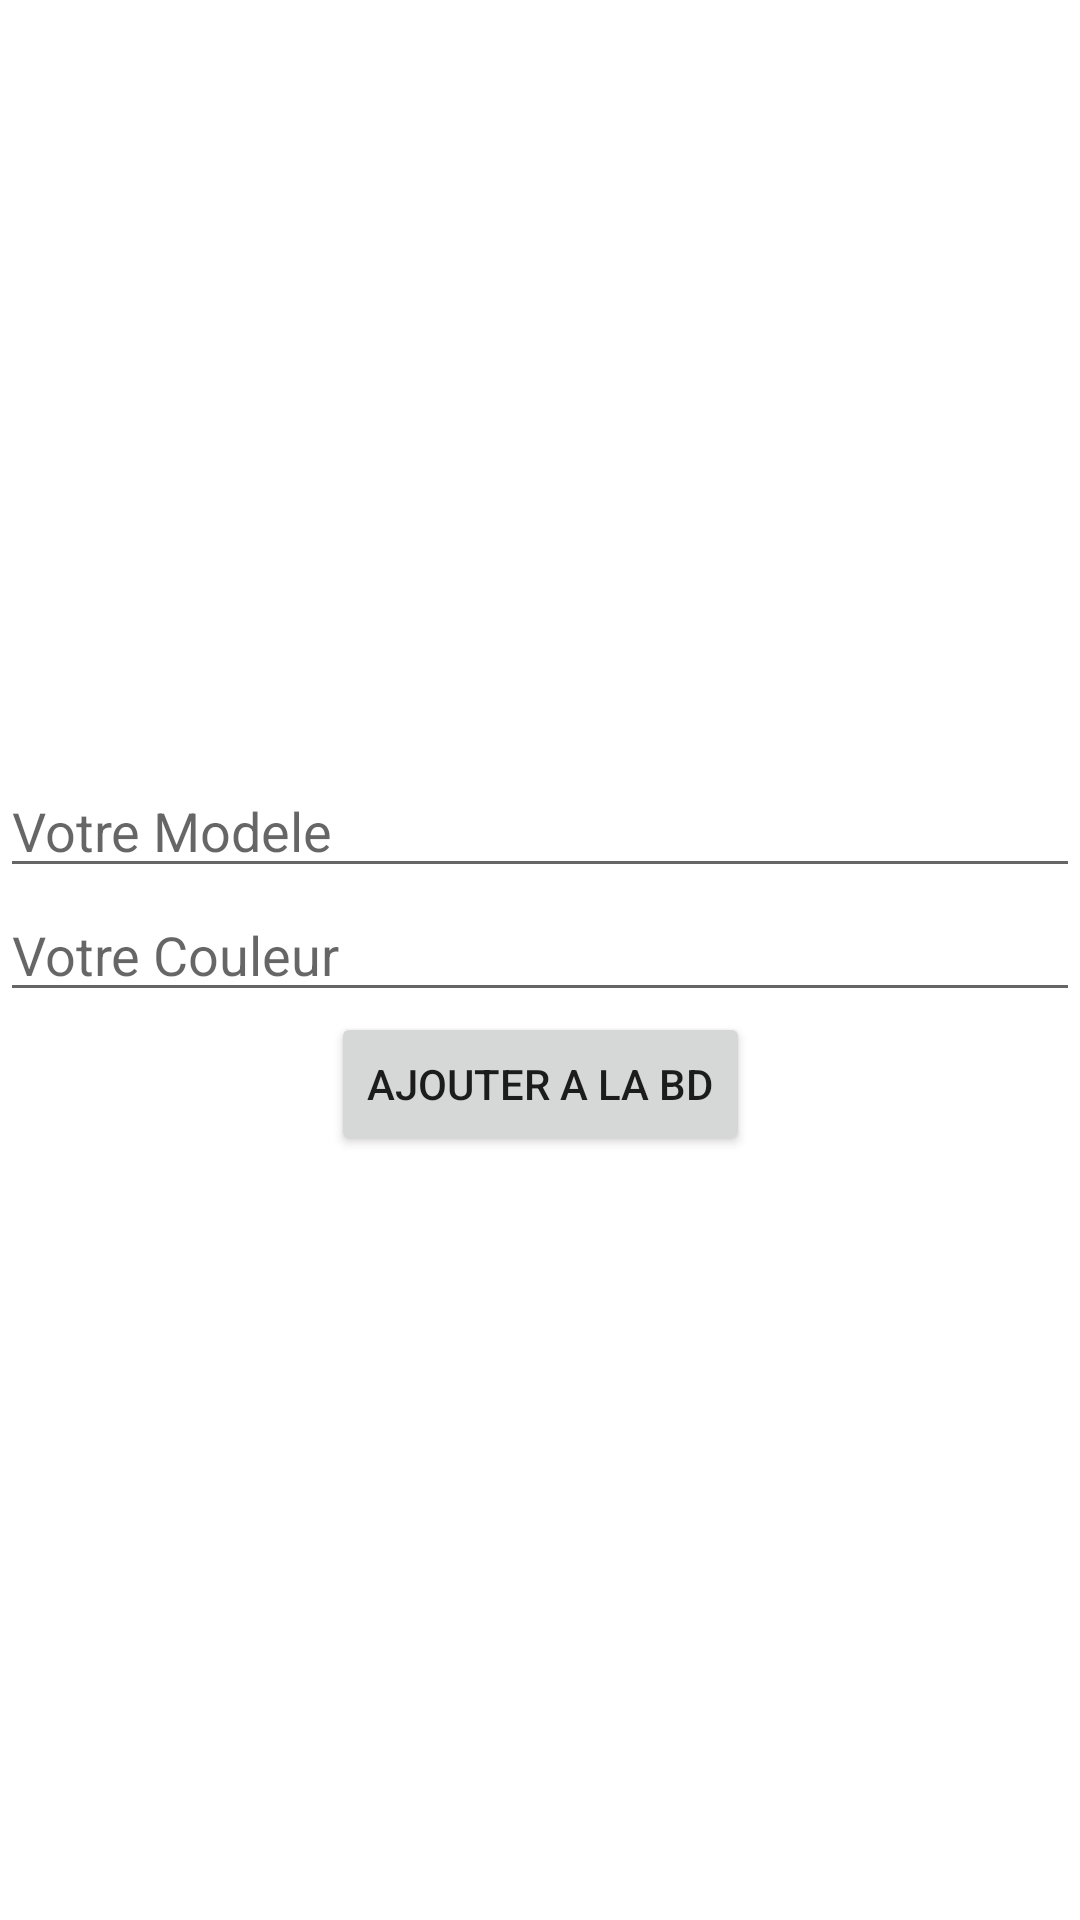

Write the Android layout XML for this screen, with the resource values it uses.
<!-- AndroidManifest.xml: application theme Theme.ProjetCour -->
<!-- res/layout/database.xml -->
<?xml version="1.0" encoding="utf-8"?>
<androidx.constraintlayout.widget.ConstraintLayout xmlns:android="http://schemas.android.com/apk/res/android"
    android:layout_width="match_parent"
    android:layout_height="match_parent"
    android:orientation="vertical"
    xmlns:app="http://schemas.android.com/apk/res-auto">
    <EditText
        android:layout_width="match_parent"
        android:layout_height="wrap_content"
        android:id="@+id/model"
        android:hint="Votre Modele"
        app:layout_constraintVertical_chainStyle="packed"
        app:layout_constraintStart_toStartOf="parent"
        app:layout_constraintTop_toTopOf="parent"
        app:layout_constraintEnd_toEndOf="parent"
        app:layout_constraintBottom_toTopOf="@id/couleur"

        />
    <EditText
        android:layout_width="match_parent"
        android:layout_height="wrap_content"
        android:id="@+id/couleur"
        android:hint="Votre Couleur"
        app:layout_constraintStart_toStartOf="parent"
        app:layout_constraintTop_toBottomOf="@id/model"
        app:layout_constraintEnd_toEndOf="parent"
        app:layout_constraintBottom_toTopOf="@id/bouton_database"

        />
    <Button
        android:id="@+id/bouton_database"
        android:layout_width="wrap_content"
        android:layout_height="wrap_content"
        android:text="Ajouter a la BD"
        app:layout_constraintStart_toStartOf="parent"
        app:layout_constraintEnd_toEndOf="parent"
        app:layout_constraintBottom_toBottomOf="parent"
        app:layout_constraintTop_toBottomOf="@id/couleur"
        />

</androidx.constraintlayout.widget.ConstraintLayout>
<!-- resources referenced by this layout -->
<resources>
  <style name="Theme.ProjetCour" parent="Theme.MaterialComponents.DayNight.DarkActionBar">
          
          <item name="colorPrimary">@color/purple_500</item>
          <item name="colorPrimaryVariant">@color/purple_700</item>
          <item name="colorOnPrimary">@color/white</item>
          
          <item name="colorSecondary">@color/teal_200</item>
          <item name="colorSecondaryVariant">@color/teal_700</item>
          <item name="colorOnSecondary">@color/black</item>
          
          <item name="android:statusBarColor" tools:targetApi="l">?attr/colorPrimaryVariant</item>
          
      </style>
  <!-- not gathered from this repository: default colours our renderer supplied (Android Studio template values) -->
  <color name="purple_500">#FF6200EE</color>
  <color name="purple_700">#FF3700B3</color>
  <color name="teal_200">#FF03DAC5</color>
  <color name="teal_700">#FF018786</color>
  <color name="black">#FF000000</color>
  <color name="white">#FFFFFFFF</color>
</resources>
